Image classification data set "dataset" (dakshhkhatri/HelmVision on GitHub). Class labels (2): helmet, no helmet.

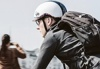
Label: helmet

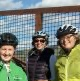
Label: helmet

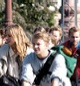
Label: no helmet

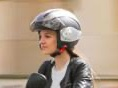
Label: helmet

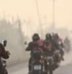
Label: helmet

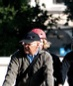
Label: no helmet
